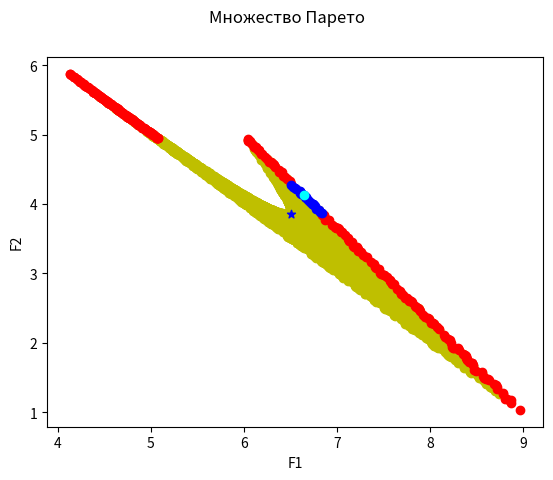
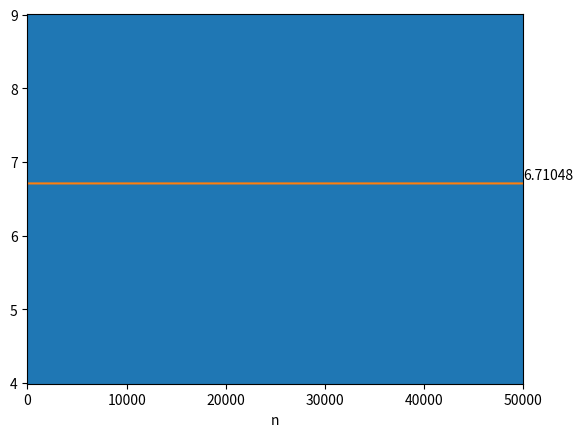
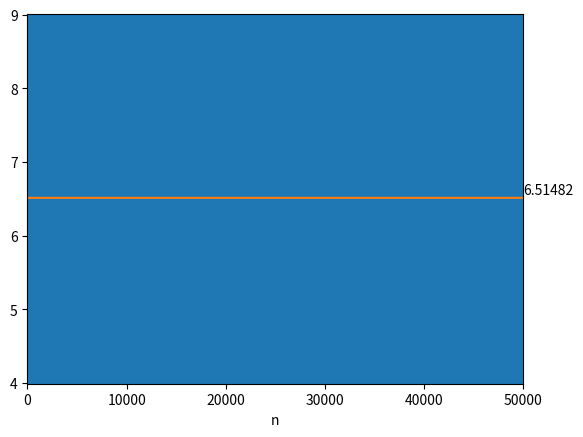

Source code (Python) for these figures, in order:
from fractions import Fraction
from decimal import Decimal

A = [[4,9],[7,6]]
B = [[6,1],[3,5]]

C = A[0][0] - A[1][0] - A[0][1] + A[1][1]
alpha = A[1][1] - A[0][1]
D = B[0][0] - B[1][0] - B[0][1] + B[1][1]
beta = B[1][1] - B[1][0]

print(f'C = {C}')
print(f'alpha = {alpha}')
print(f'D = {D}')
print(f'beta = {beta}')


point1 = Fraction(Decimal(alpha)/Decimal(C)).limit_denominator()
point2 = Fraction(Decimal(beta)/Decimal(D)).limit_denominator()
print(f'p* = [{point2}, {1-point2}]')
print(f'q* = [{point1}, {1-point1}]')


def nblue(x):
    return 0*x + point1
def nred(x):
    return 0*x + point2


class Point:
    def __init__(self, x, y, p, q):
        self.x = x
        self.y = y
        self.p = p
        self.q = q
        self.optimal = None
        self.slater = None
        self.nash = ((-6 * p * q + q + 3 * p + 6) - 6.5) * ((-2 * q + 7 * p * q - 4 * p + 5) - 3.857)


def exclude_unoptimal(points):
    for i in points:
        if i.optimal == False:
            continue
        for j in points:
            if j == i:
                continue
            if i.x <= j.x and i.y <= j.y:
                i.optimal = False
                break
    for i in points:
        if i.optimal == None:
            i.optimal = True


def slater(points, x, y):
    for i in points:
        if i.x <= x or i.y <= y:
            i.slater = False
        else:
            i.slater = True


import numpy as np
def getPoint(p,q):
    f1 = np.array([p,1-p]) @ A @ np.array([[q],[1-q]])
    f2 = np.array([p,1-p]) @ B @ np.array([[q],[1-q]])
    return Point(f1[0],f2[0],p,q)


import matplotlib.pyplot as plt
from matplotlib.ticker import AutoMinorLocator, MultipleLocator
import numpy as np

x = np.linspace(0,10)
import random
points = []

for i in range(5000):
    x = random.uniform(0,1)
    y = random.uniform(0,1)
    points.append(getPoint(x,y))

exclude_unoptimal(points)
nash = getPoint(point2,point1)

slater(points,nash.x,nash.y)

opt = [point for point in points if point.optimal == True and point.slater == False]
slater = [point for point in points if point.slater == True and point.optimal == True]
unopt = [point for point in points if point.optimal == False]
max_nash = max(slater, key = lambda x: x.nash)
plt.scatter([point.x for point in opt],[point.y for point in opt], color='red', zorder=1)
plt.scatter([point.x for point in slater],[point.y for point in slater], color='blue', zorder=2)
plt.scatter([point.x for point in unopt],[point.y for point in unopt], color='y',zorder=0)

plt.scatter(max_nash.x, max_nash.y, color='cyan', zorder=2)
plt.scatter(nash.x,nash.y,color='blue', marker="*",zorder=2)
print(f"Максимум в точке {max_nash.x} {max_nash.y}")

plt.suptitle('Множество Парето')
plt.xlabel("F1")
plt.ylabel("F2")
plt.savefig('Парето.png')


plt.show()


def model(p, q, a, cnt, summ):
    print(f'{cnt}', end='\t\t\t')
    pStrat = random.uniform(0, 1)
    qStrat = random.uniform(0, 1)
    choiceP = 0
    choiceQ = 0
    if (pStrat > p[0]):
        print('2', end='\t\t\t')
        choiceP = 1
    else:
        print('1', end='\t\t\t')
    if (qStrat > q[0]):
        print('2', end='\t\t\t')
        choiceQ = 1
    else:
        print('1', end='\t\t\t')
    choice = a[choiceP][choiceQ]
    summ += choice
    print(choice)
    return choice, summ


def draw_model(q, p, a, cnt):
    summ = 0
    print('Номер итерации  \t Стратегия игрока 1 \t Стратегия игрока 2 \t Выбранный эл-т')
    x = [i + 1 for i in range(cnt)]
    y = []
    for i in range(cnt):
        res, summ = model(q, p, a, i + 1, summ)
        y.append(res)
    figure, axes = plt.subplots()
    axes.set_xlim(xmin=0, xmax=cnt)
    axes.set_ylim(ymin=min(y) - 0.01, ymax=max(y) + 0.01)
    axes.grid(which='major', color='#CCCCCC', linestyle='--')
    axes.grid(which='minor', color='#CCCCCC', linestyle=':')
    v = summ / cnt
    v = [v for i in range(cnt)]
    plt.xlabel('n')
    plt.plot(x, y)
    plt.plot(x, v)
    plt.text(cnt, summ / cnt + 0.05, summ / cnt, zorder=0)
    print(summ / cnt)
    return plt


def imitation_model(p_res, q_res, df):
    cnt = 50000
    plot = draw_model(p_res, np.array([0.4, 0.657]), df, cnt)
    plot.show()
    print(f"Эксперимент 2: p*, q1 = 0.5, q2= 0.5")
    plot = draw_model(p_res, np.array([0.495, 0.505]), df, cnt)
    plot.show()




print('Первый игрок')
imitation_model(np.array([[1 / 2], [1 / 2]]), np.array([[4 / 7], [3 / 7]]), np.array(A))

